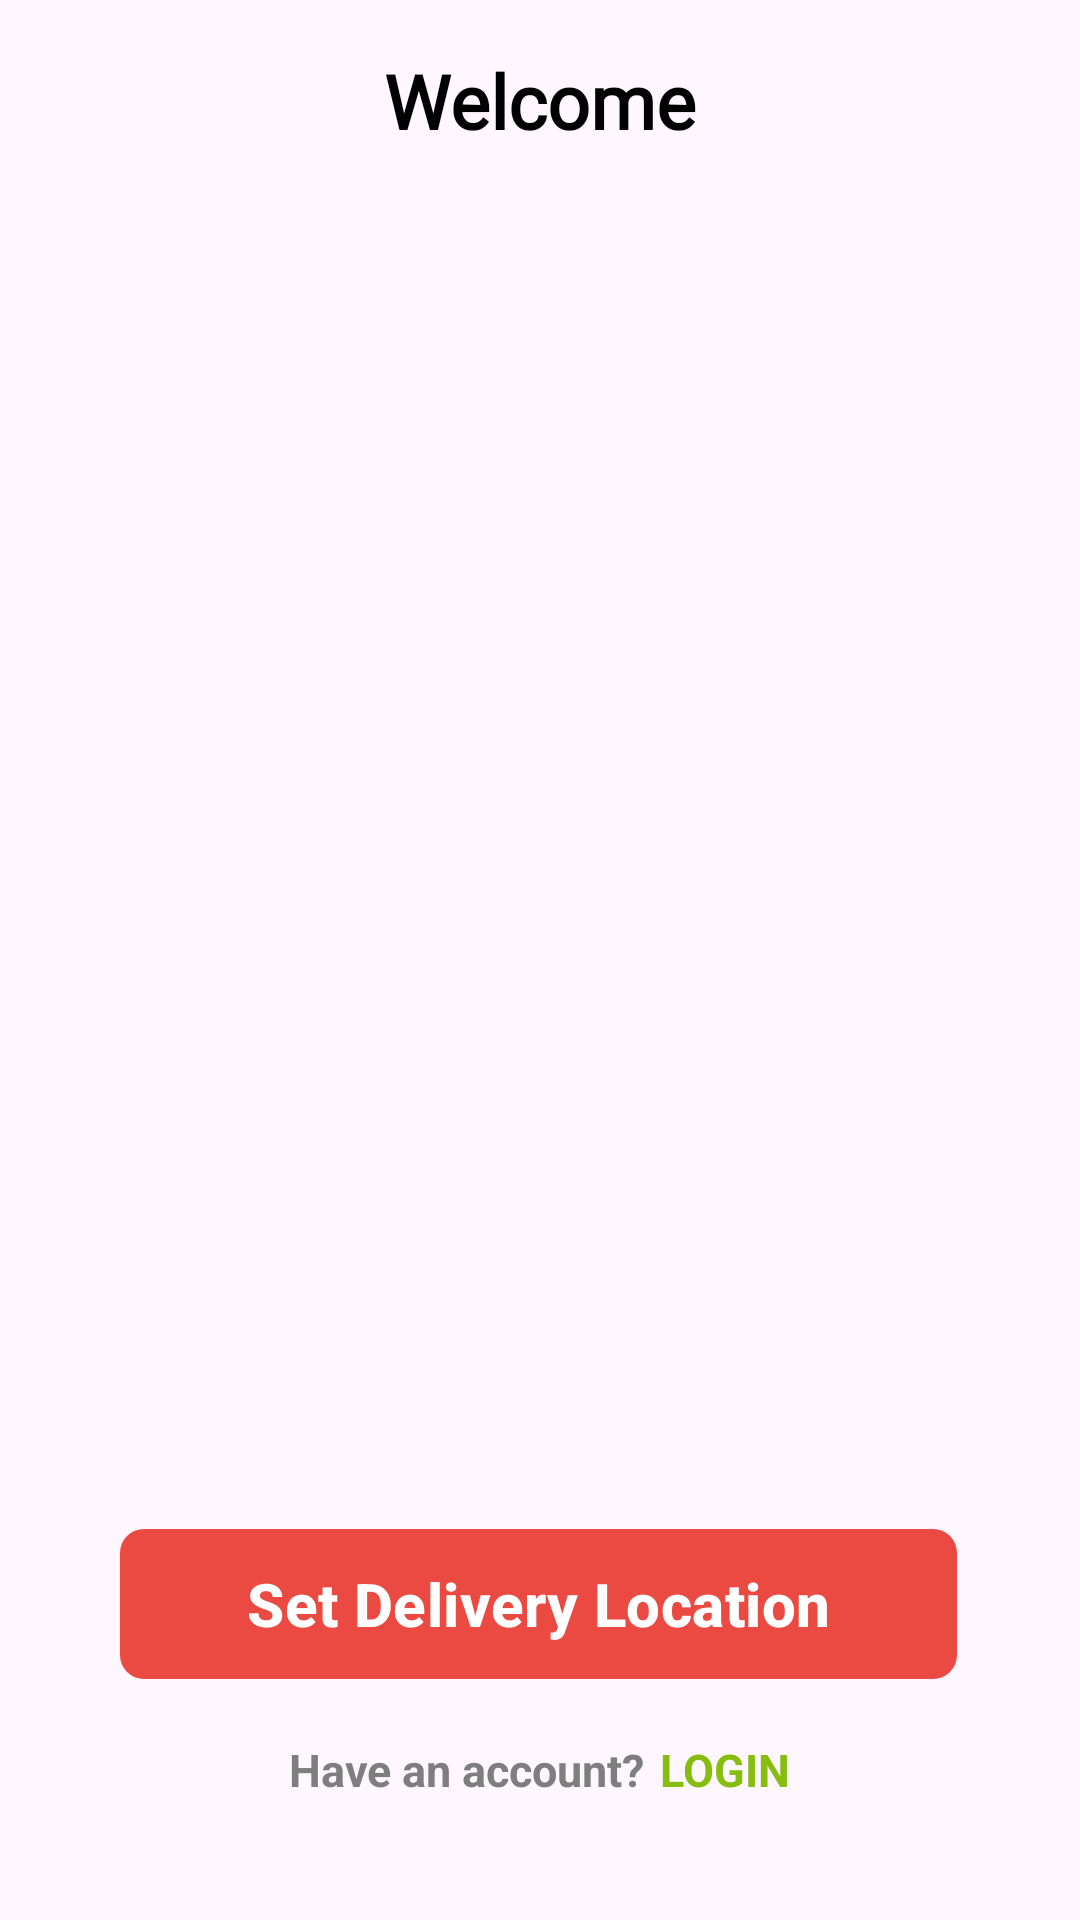

The Android layout XML behind this screen, and the referenced resources:
<!-- AndroidManifest.xml: application theme Theme.Foodie -->
<!-- res/layout/activity_welcome.xml -->
<?xml version="1.0" encoding="utf-8"?>
<layout xmlns:android="http://schemas.android.com/apk/res/android"
    xmlns:app="http://schemas.android.com/apk/res-auto"
    xmlns:tools="http://schemas.android.com/tools">

    <data>

    </data>

    <androidx.constraintlayout.widget.ConstraintLayout
        android:layout_width="match_parent"
        android:layout_height="match_parent"
        tools:context=".view.activity.WelcomeActivity">

        <TextView
            android:id="@+id/welcomeTxt"
            android:layout_width="wrap_content"
            android:layout_height="wrap_content"
            android:layout_marginTop="20dp"
            android:fontFamily="@font/poppins"
            android:includeFontPadding="false"
            android:text="@string/welcome"
            android:textColor="@color/black"
            android:textSize="25sp"
            android:textStyle="bold"
            app:layout_constraintEnd_toEndOf="parent"
            app:layout_constraintStart_toStartOf="parent"
            app:layout_constraintTop_toTopOf="parent" />

        <androidx.viewpager2.widget.ViewPager2
            android:id="@+id/welcomeSlide"
            android:layout_width="match_parent"
            android:layout_height="wrap_content"
            android:layout_marginTop="10dp"
            app:layout_constraintBottom_toTopOf="@id/dotLinear"
            app:layout_constraintTop_toBottomOf="@id/welcomeTxt" />

        <LinearLayout
            android:id="@+id/dotLinear"
            android:layout_width="match_parent"
            android:layout_height="wrap_content"
            android:layout_marginTop="20dp"
            android:layout_marginBottom="20dp"
            android:gravity="center"
            android:orientation="horizontal"
            app:layout_constraintBottom_toTopOf="@id/setDeliveryLocationBtn"/>

        <com.google.android.material.button.MaterialButton
            android:id="@+id/setDeliveryLocationBtn"
            android:layout_width="match_parent"
            android:layout_height="50dp"
            android:layout_marginStart="40dp"
            android:layout_marginTop="20dp"
            android:layout_marginBottom="20dp"
            android:layout_marginEnd="40dp"
            android:insetLeft="0dp"
            android:insetTop="0dp"
            android:insetRight="1dp"
            android:insetBottom="0dp"
            android:text="@string/set_delivery_location"
            android:textColor="@color/white"
            android:textSize="20sp"
            android:textStyle="bold"
            app:cornerRadius="8dp"
            app:layout_constraintBottom_toTopOf="@id/linearBottom"/>

        <LinearLayout
            android:id="@+id/linearBottom"
            android:layout_width="match_parent"
            android:layout_height="wrap_content"
            android:layout_marginTop="40dp"
            android:layout_marginBottom="40dp"
            android:gravity="center"
            android:orientation="horizontal"
            app:layout_constraintBottom_toBottomOf="parent">

            <TextView
                android:layout_width="wrap_content"
                android:layout_height="wrap_content"
                android:text="@string/have_an_account"
                android:textColor="@color/grey_dark"
                android:textSize="15sp"
                android:textStyle="bold" />

            <Space
                android:layout_width="5dp"
                android:layout_height="5dp" />

            <TextView
                android:id="@+id/loginTxt"
                android:layout_width="wrap_content"
                android:layout_height="wrap_content"
                android:text="@string/login"
                android:textAllCaps="true"
                android:textColor="@color/green"
                android:textSize="15sp"
                android:textStyle="bold" />

        </LinearLayout>

    </androidx.constraintlayout.widget.ConstraintLayout>
</layout>
<!-- resources referenced by this layout -->
<resources>
  <color name="black">#FF000000</color>
  <color name="green">#FF86BD0F</color>
  <color name="grey_dark">#FF7E7E7E</color>
  <color name="white">#FFFFFFFF</color>
  <string name="have_an_account">Have an account?</string>
  <string name="login">Login</string>
  <string name="set_delivery_location">Set Delivery Location</string>
  <string name="welcome">Welcome</string>
  <style name="Theme.Foodie" parent="Base.Theme.Foodie" />
  <style name="Base.Theme.Foodie" parent="Theme.Material3.DayNight.NoActionBar">
          
          <item name="colorPrimary">@color/red</item>
          <item name="backgroundColor">@color/white</item>
          <item name="android:statusBarColor">@color/red</item>
      </style>
  <color name="red">#FFEB4A42</color>
</resources>
